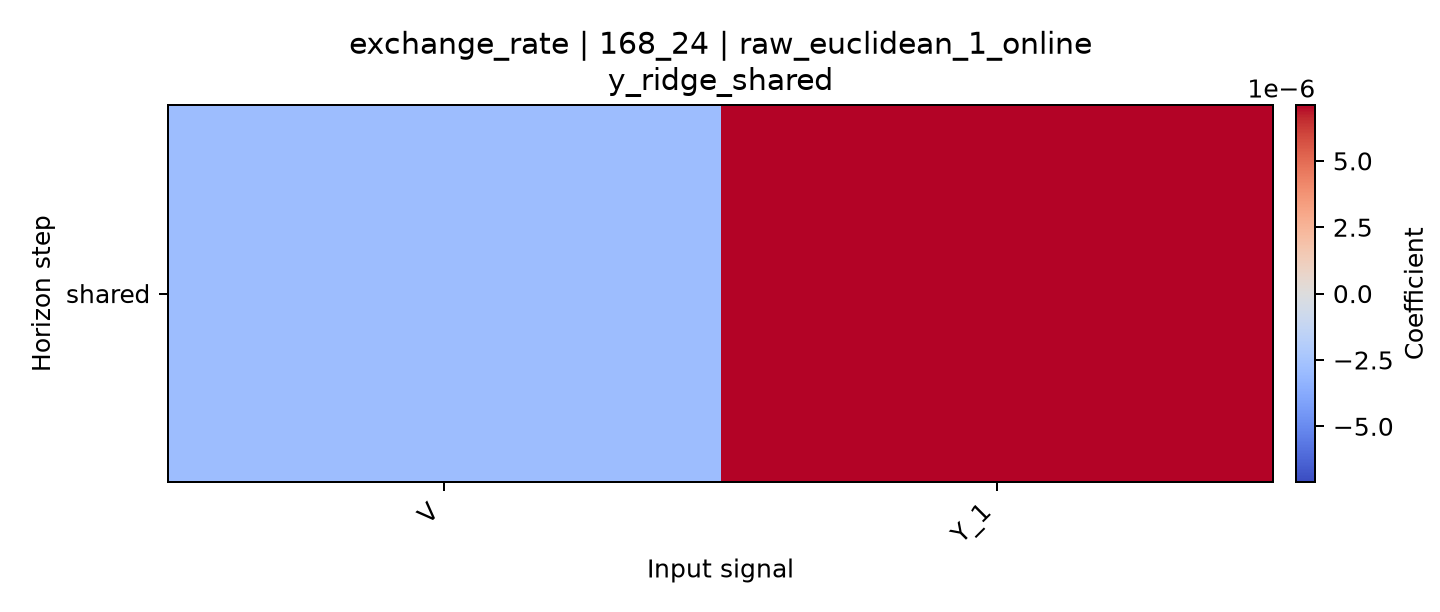

The file beside this chart, header and first rows:
horizon, V, Y_1
shared, -2.874807973279369e-06, 7.1045829933800325e-06
